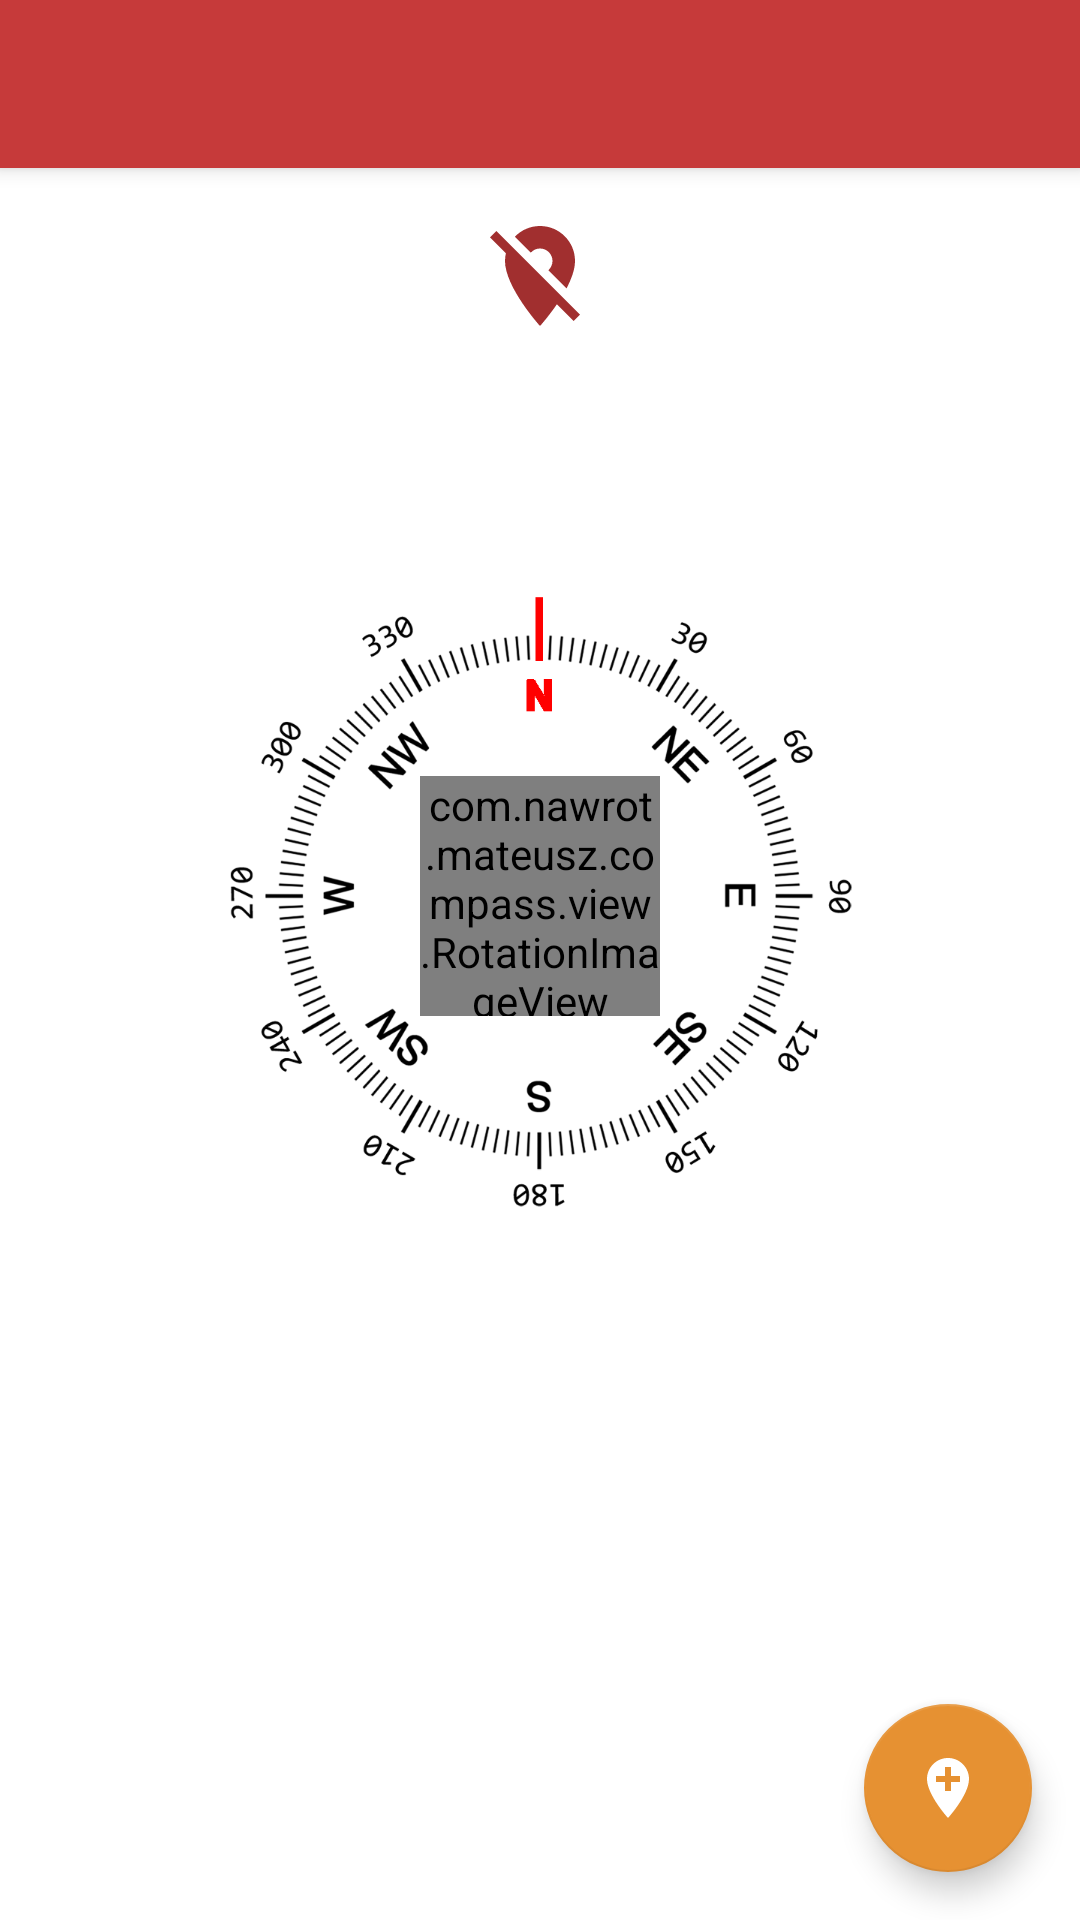

The Android layout XML behind this screen, and the referenced resources:
<!-- AndroidManifest.xml: activity theme AppTheme.NoActionBar -->
<!-- res/layout/activity_compass.xml -->
<?xml version="1.0" encoding="utf-8"?>
<android.support.design.widget.CoordinatorLayout
    xmlns:android="http://schemas.android.com/apk/res/android"
    xmlns:app="http://schemas.android.com/apk/res-auto"
    xmlns:tools="http://schemas.android.com/tools"
    android:id="@+id/compassActivityCoordinator"
    android:layout_width="match_parent"
    android:layout_height="match_parent"
    android:focusable="true"
    android:focusableInTouchMode="true">

    <android.support.design.widget.AppBarLayout
        android:layout_width="match_parent"
        android:layout_height="wrap_content"
        android:theme="@style/AppTheme.AppBarOverlay">

        <android.support.v7.widget.Toolbar
            android:id="@+id/toolbar"
            android:layout_width="match_parent"
            android:layout_height="?attr/actionBarSize"
            android:background="?attr/colorPrimary"
            app:popupTheme="@style/AppTheme.PopupOverlay"/>

    </android.support.design.widget.AppBarLayout>

    <LinearLayout
        android:layout_width="match_parent"
        android:layout_height="match_parent"
        android:gravity="center_horizontal"
        android:orientation="vertical"
        app:layout_behavior="@string/appbar_scrolling_view_behavior">


        <LinearLayout
            android:id="@+id/destinationContainer"
            android:layout_width="match_parent"
            android:layout_height="wrap_content"
            android:layout_margin="16dp"
            android:gravity="center"
            android:orientation="horizontal">

            <ImageView
                android:id="@+id/locationIcon"
                android:layout_width="wrap_content"
                android:layout_height="wrap_content"
                app:srcCompat="@drawable/ic_location_off"/>

            <TextView
                android:id="@+id/destinationIndicator"
                android:layout_width="wrap_content"
                android:layout_height="wrap_content"
                android:text="50.2525, 20.789"
                android:textColor="@color/black"
                android:textSize="18sp"
                android:visibility="gone"
                tools:visibility="visible"/>

        </LinearLayout>

        <TextView
            android:id="@+id/angleIndicator"
            android:layout_width="wrap_content"
            android:layout_height="wrap_content"
            android:layout_margin="16dp"
            android:textColor="@color/black"
            android:textSize="24sp"
            android:textStyle="bold"
            tools:text="78"/>

        <FrameLayout
            android:layout_width="wrap_content"
            android:layout_height="wrap_content"
            android:background="@drawable/compass_background_black">

            <com.nawrot.mateusz.compass.view.RotationImageView
                android:id="@+id/compassArrow"
                android:layout_width="80dp"
                android:layout_height="80dp"
                android:layout_gravity="center"
                android:adjustViewBounds="true"
                android:src="@drawable/compass_needle"/>

        </FrameLayout>

    </LinearLayout>

    <android.support.design.widget.FloatingActionButton
        android:id="@+id/locationFab"
        android:layout_width="wrap_content"
        android:layout_height="wrap_content"
        android:layout_gravity="bottom|end"
        android:layout_margin="@dimen/fab_margin"
        app:srcCompat="@drawable/ic_add_location"/>

</android.support.design.widget.CoordinatorLayout>
<!-- resources referenced by this layout -->
<resources>
  <dimen name="fab_margin">16dp</dimen>
  <!-- drawable compass_background_black: png bitmap (drawable-xxxhdpi, 82640 bytes) -->
  <!-- drawable ic_add_location (drawable) -->
  <vector xmlns:android="http://schemas.android.com/apk/res/android"
          android:width="24dp"
          android:height="24dp"
          android:viewportHeight="24.0"
          android:viewportWidth="24.0">
      <path
          android:fillColor="#ffffff"
          android:pathData="M12,2C8.14,2 5,5.14 5,9c0,5.25 7,13 7,13s7,-7.75 7,-13c0,-3.86 -3.14,-7 -7,-7zM16,10h-3v3h-2v-3L8,10L8,8h3L11,5h2v3h3v2z"/>
  </vector>
  <!-- drawable ic_location_off (drawable) -->
  <vector xmlns:android="http://schemas.android.com/apk/res/android"
          android:width="40dp"
          android:height="40dp"
          android:viewportHeight="24.0"
          android:viewportWidth="24.0">
      <path
          android:fillColor="#a12f2f"
          android:pathData="M12,6.5c1.38,0 2.5,1.12 2.5,2.5 0,0.74 -0.33,1.39 -0.83,1.85l3.63,3.63c0.98,-1.86 1.7,-3.8 1.7,-5.48 0,-3.87 -3.13,-7 -7,-7 -1.98,0 -3.76,0.83 -5.04,2.15l3.19,3.19c0.46,-0.52 1.11,-0.84 1.85,-0.84zM16.37,16.1l-4.63,-4.63 -0.11,-0.11L3.27,3 2,4.27l3.18,3.18C5.07,7.95 5,8.47 5,9c0,5.25 7,13 7,13s1.67,-1.85 3.38,-4.35L18.73,21 20,19.73l-3.63,-3.63z"/>
  </vector>
  <style name="AppTheme.AppBarOverlay" parent="ThemeOverlay.AppCompat.Dark.ActionBar" />
  <style name="AppTheme.PopupOverlay" parent="ThemeOverlay.AppCompat.Light" />
  <style name="AppTheme.NoActionBar">
          <item name="windowActionBar">false</item>
          <item name="windowNoTitle">true</item>
      </style>
  <!-- not gathered from this repository: default colours our renderer supplied (Android Studio template values) -->
  <color name="black">#FF000000</color>
</resources>
